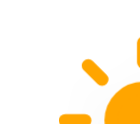
t = 0.00 s
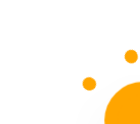
t = 5.00 s
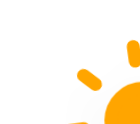
t = 5.75 s
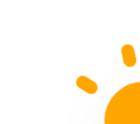
t = 6.50 s
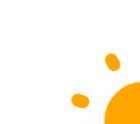
t = 7.25 s
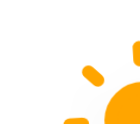
t = 8.38 s

The animated SVG that drew these frames (rendered in a browser with its animation timeline set to each time). Animation: 10 CSS @keyframes rules; frames cover the first 8.38 s, repeats indefinitely.

<?xml version="1.0" encoding="UTF-8" standalone="no"?>
<!-- (c) ammap.com | SVG weather icons -->

<svg
   version="1.1"
   width="140"
   height="124"
   viewbox="0 0 64 64"
   id="svg1894"
   sodipodi:docname="day.svg"
   inkscape:version="1.2.2 (732a01da63, 2022-12-09)"
   xmlns:inkscape="http://www.inkscape.org/namespaces/inkscape"
   xmlns:sodipodi="http://sodipodi.sourceforge.net/DTD/sodipodi-0.dtd"
   xmlns="http://www.w3.org/2000/svg"
   xmlns:svg="http://www.w3.org/2000/svg">
  <sodipodi:namedview
     id="namedview1896"
     pagecolor="#ffffff"
     bordercolor="#000000"
     borderopacity="0.25"
     inkscape:showpageshadow="2"
     inkscape:pageopacity="0.0"
     inkscape:pagecheckerboard="0"
     inkscape:deskcolor="#d1d1d1"
     showgrid="false"
     inkscape:zoom="1.6347656"
     inkscape:cx="132.43489"
     inkscape:cy="102.76702"
     inkscape:window-width="1920"
     inkscape:window-height="1017"
     inkscape:window-x="-8"
     inkscape:window-y="-8"
     inkscape:window-maximized="1"
     inkscape:current-layer="svg1894" />
  <defs
     id="defs1853">
    <filter
       id="blur"
       width="1.6833333"
       height="1.85"
       x="-0.34166667"
       y="-0.34166667">
      <feGaussianBlur
         in="SourceAlpha"
         stdDeviation="3"
         id="feGaussianBlur1836" />
      <feOffset
         dx="0"
         dy="4"
         result="offsetblur"
         id="feOffset1838" />
      <feComponentTransfer
         id="feComponentTransfer1842">
        <feFuncA
           type="linear"
           slope="0.05"
           id="feFuncA1840" />
      </feComponentTransfer>
      <feMerge
         id="feMerge1848">
        <feMergeNode
           id="feMergeNode1844" />
        <feMergeNode
           in="SourceGraphic"
           id="feMergeNode1846" />
      </feMerge>
    </filter>
    <style
       type="text/css"
       id="style1851"><![CDATA[
/*
** CLOUDS
*/
@keyframes am-weather-cloud-1 {
  0% {
    -webkit-transform: translate(-5px,0px);
       -moz-transform: translate(-5px,0px);
        -ms-transform: translate(-5px,0px);
            transform: translate(-5px,0px);
  }

  50% {
    -webkit-transform: translate(10px,0px);
       -moz-transform: translate(10px,0px);
        -ms-transform: translate(10px,0px);
            transform: translate(10px,0px);
  }

  100% {
    -webkit-transform: translate(-5px,0px);
       -moz-transform: translate(-5px,0px);
        -ms-transform: translate(-5px,0px);
            transform: translate(-5px,0px);
  }
}

.am-weather-cloud-1 {
  -webkit-animation-name: am-weather-cloud-1;
     -moz-animation-name: am-weather-cloud-1;
          animation-name: am-weather-cloud-1;
  -webkit-animation-duration: 7s;
     -moz-animation-duration: 7s;
          animation-duration: 7s;
  -webkit-animation-timing-function: linear;
     -moz-animation-timing-function: linear;
          animation-timing-function: linear;
  -webkit-animation-iteration-count: infinite;
     -moz-animation-iteration-count: infinite;
          animation-iteration-count: infinite;
}

@keyframes am-weather-cloud-2 {
  0% {
    -webkit-transform: translate(0px,0px);
       -moz-transform: translate(0px,0px);
        -ms-transform: translate(0px,0px);
            transform: translate(0px,0px);
  }

  50% {
    -webkit-transform: translate(2px,0px);
       -moz-transform: translate(2px,0px);
        -ms-transform: translate(2px,0px);
            transform: translate(2px,0px);
  }

  100% {
    -webkit-transform: translate(0px,0px);
       -moz-transform: translate(0px,0px);
        -ms-transform: translate(0px,0px);
            transform: translate(0px,0px);
  }
}

.am-weather-cloud-2 {
  -webkit-animation-name: am-weather-cloud-2;
     -moz-animation-name: am-weather-cloud-2;
          animation-name: am-weather-cloud-2;
  -webkit-animation-duration: 3s;
     -moz-animation-duration: 3s;
          animation-duration: 3s;
  -webkit-animation-timing-function: linear;
     -moz-animation-timing-function: linear;
          animation-timing-function: linear;
  -webkit-animation-iteration-count: infinite;
     -moz-animation-iteration-count: infinite;
          animation-iteration-count: infinite;
}

/*
** SUN
*/
@keyframes am-weather-sun {
  0% {
    -webkit-transform: rotate(0deg);
       -moz-transform: rotate(0deg);
        -ms-transform: rotate(0deg);
            transform: rotate(0deg);
  }

  100% {
    -webkit-transform: rotate(360deg);
       -moz-transform: rotate(360deg);
        -ms-transform: rotate(360deg);
            transform: rotate(360deg);
  }
}

.am-weather-sun {
  -webkit-animation-name: am-weather-sun;
     -moz-animation-name: am-weather-sun;
      -ms-animation-name: am-weather-sun;
          animation-name: am-weather-sun;
  -webkit-animation-duration: 9s;
     -moz-animation-duration: 9s;
      -ms-animation-duration: 9s;
          animation-duration: 9s;
  -webkit-animation-timing-function: linear;
     -moz-animation-timing-function: linear;
      -ms-animation-timing-function: linear;
          animation-timing-function: linear;
  -webkit-animation-iteration-count: infinite;
     -moz-animation-iteration-count: infinite;
      -ms-animation-iteration-count: infinite;
          animation-iteration-count: infinite;
}

@keyframes am-weather-sun-shiny {
  0% {
    stroke-dasharray: 3px 10px;
    stroke-dashoffset: 0px;
  }

  50% {
    stroke-dasharray: 0.1px 10px;
    stroke-dashoffset: -1px;
  }

  100% {
    stroke-dasharray: 3px 10px;
    stroke-dashoffset: 0px;
  }
}

.am-weather-sun-shiny line {
  -webkit-animation-name: am-weather-sun-shiny;
     -moz-animation-name: am-weather-sun-shiny;
      -ms-animation-name: am-weather-sun-shiny;
          animation-name: am-weather-sun-shiny;
  -webkit-animation-duration: 2s;
     -moz-animation-duration: 2s;
      -ms-animation-duration: 2s;
          animation-duration: 2s;
  -webkit-animation-timing-function: linear;
     -moz-animation-timing-function: linear;
      -ms-animation-timing-function: linear;
          animation-timing-function: linear;
  -webkit-animation-iteration-count: infinite;
     -moz-animation-iteration-count: infinite;
      -ms-animation-iteration-count: infinite;
          animation-iteration-count: infinite;
}




/*
** MOON
*/
@keyframes am-weather-moon {
  0% {
    -webkit-transform: rotate(0deg);
       -moz-transform: rotate(0deg);
        -ms-transform: rotate(0deg);
            transform: rotate(0deg);
  }

  50% {
    -webkit-transform: rotate(15deg);
       -moz-transform: rotate(15deg);
        -ms-transform: rotate(15deg);
            transform: rotate(15deg);
  }

  100% {
    -webkit-transform: rotate(0deg);
       -moz-transform: rotate(0deg);
        -ms-transform: rotate(0deg);
            transform: rotate(0deg);
  }
}

.am-weather-moon {
  -webkit-animation-name: am-weather-moon;
     -moz-animation-name: am-weather-moon;
      -ms-animation-name: am-weather-moon;
          animation-name: am-weather-moon;
  -webkit-animation-duration: 6s;
     -moz-animation-duration: 6s;
      -ms-animation-duration: 6s;
          animation-duration: 6s;
  -webkit-animation-timing-function: linear;
     -moz-animation-timing-function: linear;
      -ms-animation-timing-function: linear;
          animation-timing-function: linear;
  -webkit-animation-iteration-count: infinite;
     -moz-animation-iteration-count: infinite;
      -ms-animation-iteration-count: infinite;
          animation-iteration-count: infinite;
  -webkit-transform-origin: 12.5px 15.15px 0; /* TODO FF CENTER ISSUE */
     -moz-transform-origin: 12.5px 15.15px 0; /* TODO FF CENTER ISSUE */
      -ms-transform-origin: 12.5px 15.15px 0; /* TODO FF CENTER ISSUE */
          transform-origin: 12.5px 15.15px 0; /* TODO FF CENTER ISSUE */
}

@keyframes am-weather-moon-star-1 {
  0% {
    opacity: 0;
  }

  100% {
    opacity: 1;
  }
}

.am-weather-moon-star-1 {
  -webkit-animation-name: am-weather-moon-star-1;
     -moz-animation-name: am-weather-moon-star-1;
      -ms-animation-name: am-weather-moon-star-1;
          animation-name: am-weather-moon-star-1;
  -webkit-animation-delay: 3s;
     -moz-animation-delay: 3s;
      -ms-animation-delay: 3s;
          animation-delay: 3s;
  -webkit-animation-duration: 5s;
     -moz-animation-duration: 5s;
      -ms-animation-duration: 5s;
          animation-duration: 5s;
  -webkit-animation-timing-function: linear;
     -moz-animation-timing-function: linear;
      -ms-animation-timing-function: linear;
          animation-timing-function: linear;
  -webkit-animation-iteration-count: 1;
     -moz-animation-iteration-count: 1;
      -ms-animation-iteration-count: 1;
          animation-iteration-count: 1;
}

@keyframes am-weather-moon-star-2 {
  0% {
    opacity: 0;
  }

  100% {
    opacity: 1;
  }
}

.am-weather-moon-star-2 {
  -webkit-animation-name: am-weather-moon-star-2;
     -moz-animation-name: am-weather-moon-star-2;
      -ms-animation-name: am-weather-moon-star-2;
          animation-name: am-weather-moon-star-2;
  -webkit-animation-delay: 5s;
     -moz-animation-delay: 5s;
      -ms-animation-delay: 5s;
          animation-delay: 5s;
  -webkit-animation-duration: 4s;
     -moz-animation-duration: 4s;
      -ms-animation-duration: 4s;
          animation-duration: 4s;
  -webkit-animation-timing-function: linear;
     -moz-animation-timing-function: linear;
      -ms-animation-timing-function: linear;
          animation-timing-function: linear;
  -webkit-animation-iteration-count: 1;
     -moz-animation-iteration-count: 1;
      -ms-animation-iteration-count: 1;
          animation-iteration-count: 1;
}

/*
** RAIN
*/
@keyframes am-weather-rain {
  0% {
    stroke-dashoffset: 0;
  }

  100% {
    stroke-dashoffset: -100;
  }
}

.am-weather-rain-1 {
  -webkit-animation-name: am-weather-rain;
     -moz-animation-name: am-weather-rain;
      -ms-animation-name: am-weather-rain;
          animation-name: am-weather-rain;
  -webkit-animation-duration: 8s;
     -moz-animation-duration: 8s;
      -ms-animation-duration: 8s;
          animation-duration: 8s;
  -webkit-animation-timing-function: linear;
     -moz-animation-timing-function: linear;
      -ms-animation-timing-function: linear;
          animation-timing-function: linear;
  -webkit-animation-iteration-count: infinite;
     -moz-animation-iteration-count: infinite;
      -ms-animation-iteration-count: infinite;
          animation-iteration-count: infinite;
}

.am-weather-rain-2 {
  -webkit-animation-name: am-weather-rain;
     -moz-animation-name: am-weather-rain;
      -ms-animation-name: am-weather-rain;
          animation-name: am-weather-rain;
  -webkit-animation-delay: 0.25s;
     -moz-animation-delay: 0.25s;
      -ms-animation-delay: 0.25s;
          animation-delay: 0.25s;
  -webkit-animation-duration: 8s;
     -moz-animation-duration: 8s;
      -ms-animation-duration: 8s;
          animation-duration: 8s;
  -webkit-animation-timing-function: linear;
     -moz-animation-timing-function: linear;
      -ms-animation-timing-function: linear;
          animation-timing-function: linear;
  -webkit-animation-iteration-count: infinite;
     -moz-animation-iteration-count: infinite;
      -ms-animation-iteration-count: infinite;
          animation-iteration-count: infinite;
}


/*
** SNOW
*/
@keyframes am-weather-snow {
  0% {
    -webkit-transform: translateX(0) translateY(0);
       -moz-transform: translateX(0) translateY(0);
        -ms-transform: translateX(0) translateY(0);
            transform: translateX(0) translateY(0);
  }

  33.33% {
    -webkit-transform: translateX(-1.2px) translateY(2px);
       -moz-transform: translateX(-1.2px) translateY(2px);
        -ms-transform: translateX(-1.2px) translateY(2px);
            transform: translateX(-1.2px) translateY(2px);
  }

  66.66% {
    -webkit-transform: translateX(1.4px) translateY(4px);
       -moz-transform: translateX(1.4px) translateY(4px);
        -ms-transform: translateX(1.4px) translateY(4px);
            transform: translateX(1.4px) translateY(4px);
    opacity: 1;
  }

  100% {
    -webkit-transform: translateX(-1.6px) translateY(6px);
       -moz-transform: translateX(-1.6px) translateY(6px);
        -ms-transform: translateX(-1.6px) translateY(6px);
            transform: translateX(-1.6px) translateY(6px);
    opacity: 0;
  }
}

@keyframes am-weather-snow-reverse {
  0% {
    -webkit-transform: translateX(0) translateY(0);
       -moz-transform: translateX(0) translateY(0);
        -ms-transform: translateX(0) translateY(0);
            transform: translateX(0) translateY(0);
  }

  33.33% {
    -webkit-transform: translateX(1.2px) translateY(2px);
       -moz-transform: translateX(1.2px) translateY(2px);
        -ms-transform: translateX(1.2px) translateY(2px);
            transform: translateX(1.2px) translateY(2px);
  }

  66.66% {
    -webkit-transform: translateX(-1.4px) translateY(4px);
       -moz-transform: translateX(-1.4px) translateY(4px);
        -ms-transform: translateX(-1.4px) translateY(4px);
            transform: translateX(-1.4px) translateY(4px);
    opacity: 1;
  }

  100% {
    -webkit-transform: translateX(1.6px) translateY(6px);
       -moz-transform: translateX(1.6px) translateY(6px);
        -ms-transform: translateX(1.6px) translateY(6px);
            transform: translateX(1.6px) translateY(6px);
    opacity: 0;
  }
}

.am-weather-snow-1 {
  -webkit-animation-name: am-weather-snow;
     -moz-animation-name: am-weather-snow;
      -ms-animation-name: am-weather-snow;
          animation-name: am-weather-snow;
  -webkit-animation-duration: 2s;
     -moz-animation-duration: 2s;
      -ms-animation-duration: 2s;
          animation-duration: 2s;
  -webkit-animation-timing-function: linear;
     -moz-animation-timing-function: linear;
      -ms-animation-timing-function: linear;
          animation-timing-function: linear;
  -webkit-animation-iteration-count: infinite;
     -moz-animation-iteration-count: infinite;
      -ms-animation-iteration-count: infinite;
          animation-iteration-count: infinite;
}

.am-weather-snow-2 {
  -webkit-animation-name: am-weather-snow;
     -moz-animation-name: am-weather-snow;
      -ms-animation-name: am-weather-snow;
          animation-name: am-weather-snow;
  -webkit-animation-delay: 1.2s;
     -moz-animation-delay: 1.2s;
      -ms-animation-delay: 1.2s;
          animation-delay: 1.2s;
  -webkit-animation-duration: 2s;
     -moz-animation-duration: 2s;
      -ms-animation-duration: 2s;
          animation-duration: 2s;
  -webkit-animation-timing-function: linear;
     -moz-animation-timing-function: linear;
      -ms-animation-timing-function: linear;
          animation-timing-function: linear;
  -webkit-animation-iteration-count: infinite;
     -moz-animation-iteration-count: infinite;
      -ms-animation-iteration-count: infinite;
          animation-iteration-count: infinite;
}

.am-weather-snow-3 {
  -webkit-animation-name: am-weather-snow-reverse;
     -moz-animation-name: am-weather-snow-reverse;
      -ms-animation-name: am-weather-snow-reverse;
          animation-name: am-weather-snow-reverse;
  -webkit-animation-duration: 2s;
     -moz-animation-duration: 2s;
      -ms-animation-duration: 2s;
          animation-duration: 2s;
  -webkit-animation-timing-function: linear;
     -moz-animation-timing-function: linear;
      -ms-animation-timing-function: linear;
          animation-timing-function: linear;
  -webkit-animation-iteration-count: infinite;
     -moz-animation-iteration-count: infinite;
      -ms-animation-iteration-count: infinite;
          animation-iteration-count: infinite;
}

/*
** EASING
*/
.am-weather-easing-ease-in-out {
  -webkit-animation-timing-function: ease-in-out;
     -moz-animation-timing-function: ease-in-out;
      -ms-animation-timing-function: ease-in-out;
          animation-timing-function: ease-in-out;
}

        ]]></style>
  </defs>
  <g
     filter="url(#blur)"
     id="day"
     transform="matrix(3.3628739,0,0,3.3412986,-37.686037,-44.738424)">
    <g
       transform="translate(32,32)"
       id="g1891">
      <g
         class="am-weather-sun am-weather-sun-shiny am-weather-easing-ease-in-out"
         id="g1887"
         style="-moz-animation-duration:9s;-moz-animation-iteration-count:infinite;-moz-animation-name:am-weather-sun;-moz-animation-timing-function:ease-in-out;-ms-animation-duration:9s;-ms-animation-iteration-count:infinite;-ms-animation-name:am-weather-sun;-ms-animation-timing-function:ease-in-out;-webkit-animation-duration:9s;-webkit-animation-iteration-count:infinite;-webkit-animation-name:am-weather-sun;-webkit-animation-timing-function:ease-in-out">
        <g
           id="g1857">
          <line
             fill="none"
             stroke="#ffa500"
             stroke-linecap="round"
             stroke-width="2"
             transform="translate(0,9)"
             x1="0"
             x2="0"
             y1="0"
             y2="3"
             id="line1855"
             style="-moz-animation-duration:2s;-moz-animation-iteration-count:infinite;-moz-animation-name:am-weather-sun-shiny;-moz-animation-timing-function:linear;-ms-animation-duration:2s;-ms-animation-iteration-count:infinite;-ms-animation-name:am-weather-sun-shiny;-ms-animation-timing-function:linear;-webkit-animation-duration:2s;-webkit-animation-iteration-count:infinite;-webkit-animation-name:am-weather-sun-shiny;-webkit-animation-timing-function:linear" />
        </g>
        <g
           transform="rotate(45)"
           id="g1861">
          <line
             fill="none"
             stroke="#ffa500"
             stroke-linecap="round"
             stroke-width="2"
             transform="translate(0,9)"
             x1="0"
             x2="0"
             y1="0"
             y2="3"
             id="line1859"
             style="-moz-animation-duration:2s;-moz-animation-iteration-count:infinite;-moz-animation-name:am-weather-sun-shiny;-moz-animation-timing-function:linear;-ms-animation-duration:2s;-ms-animation-iteration-count:infinite;-ms-animation-name:am-weather-sun-shiny;-ms-animation-timing-function:linear;-webkit-animation-duration:2s;-webkit-animation-iteration-count:infinite;-webkit-animation-name:am-weather-sun-shiny;-webkit-animation-timing-function:linear" />
        </g>
        <g
           transform="rotate(90)"
           id="g1865">
          <line
             fill="none"
             stroke="#ffa500"
             stroke-linecap="round"
             stroke-width="2"
             transform="translate(0,9)"
             x1="0"
             x2="0"
             y1="0"
             y2="3"
             id="line1863"
             style="-moz-animation-duration:2s;-moz-animation-iteration-count:infinite;-moz-animation-name:am-weather-sun-shiny;-moz-animation-timing-function:linear;-ms-animation-duration:2s;-ms-animation-iteration-count:infinite;-ms-animation-name:am-weather-sun-shiny;-ms-animation-timing-function:linear;-webkit-animation-duration:2s;-webkit-animation-iteration-count:infinite;-webkit-animation-name:am-weather-sun-shiny;-webkit-animation-timing-function:linear" />
        </g>
        <g
           transform="rotate(135)"
           id="g1869">
          <line
             fill="none"
             stroke="#ffa500"
             stroke-linecap="round"
             stroke-width="2"
             transform="translate(0,9)"
             x1="0"
             x2="0"
             y1="0"
             y2="3"
             id="line1867"
             style="-moz-animation-duration:2s;-moz-animation-iteration-count:infinite;-moz-animation-name:am-weather-sun-shiny;-moz-animation-timing-function:linear;-ms-animation-duration:2s;-ms-animation-iteration-count:infinite;-ms-animation-name:am-weather-sun-shiny;-ms-animation-timing-function:linear;-webkit-animation-duration:2s;-webkit-animation-iteration-count:infinite;-webkit-animation-name:am-weather-sun-shiny;-webkit-animation-timing-function:linear" />
        </g>
        <g
           transform="scale(-1)"
           id="g1873">
          <line
             fill="none"
             stroke="#ffa500"
             stroke-linecap="round"
             stroke-width="2"
             transform="translate(0,9)"
             x1="0"
             x2="0"
             y1="0"
             y2="3"
             id="line1871"
             style="-moz-animation-duration:2s;-moz-animation-iteration-count:infinite;-moz-animation-name:am-weather-sun-shiny;-moz-animation-timing-function:linear;-ms-animation-duration:2s;-ms-animation-iteration-count:infinite;-ms-animation-name:am-weather-sun-shiny;-ms-animation-timing-function:linear;-webkit-animation-duration:2s;-webkit-animation-iteration-count:infinite;-webkit-animation-name:am-weather-sun-shiny;-webkit-animation-timing-function:linear" />
        </g>
        <g
           transform="rotate(-135)"
           id="g1877">
          <line
             fill="none"
             stroke="#ffa500"
             stroke-linecap="round"
             stroke-width="2"
             transform="translate(0,9)"
             x1="0"
             x2="0"
             y1="0"
             y2="3"
             id="line1875"
             style="-moz-animation-duration:2s;-moz-animation-iteration-count:infinite;-moz-animation-name:am-weather-sun-shiny;-moz-animation-timing-function:linear;-ms-animation-duration:2s;-ms-animation-iteration-count:infinite;-ms-animation-name:am-weather-sun-shiny;-ms-animation-timing-function:linear;-webkit-animation-duration:2s;-webkit-animation-iteration-count:infinite;-webkit-animation-name:am-weather-sun-shiny;-webkit-animation-timing-function:linear" />
        </g>
        <g
           transform="rotate(-90)"
           id="g1881">
          <line
             fill="none"
             stroke="#ffa500"
             stroke-linecap="round"
             stroke-width="2"
             transform="translate(0,9)"
             x1="0"
             x2="0"
             y1="0"
             y2="3"
             id="line1879"
             style="-moz-animation-duration:2s;-moz-animation-iteration-count:infinite;-moz-animation-name:am-weather-sun-shiny;-moz-animation-timing-function:linear;-ms-animation-duration:2s;-ms-animation-iteration-count:infinite;-ms-animation-name:am-weather-sun-shiny;-ms-animation-timing-function:linear;-webkit-animation-duration:2s;-webkit-animation-iteration-count:infinite;-webkit-animation-name:am-weather-sun-shiny;-webkit-animation-timing-function:linear" />
        </g>
        <g
           transform="rotate(-45)"
           id="g1885">
          <line
             fill="none"
             stroke="#ffa500"
             stroke-linecap="round"
             stroke-width="2"
             transform="translate(0,9)"
             x1="0"
             x2="0"
             y1="0"
             y2="3"
             id="line1883"
             style="-moz-animation-duration:2s;-moz-animation-iteration-count:infinite;-moz-animation-name:am-weather-sun-shiny;-moz-animation-timing-function:linear;-ms-animation-duration:2s;-ms-animation-iteration-count:infinite;-ms-animation-name:am-weather-sun-shiny;-ms-animation-timing-function:linear;-webkit-animation-duration:2s;-webkit-animation-iteration-count:infinite;-webkit-animation-name:am-weather-sun-shiny;-webkit-animation-timing-function:linear" />
        </g>
      </g>
      <circle
         cx="0"
         cy="0"
         fill="#ffa500"
         r="5"
         stroke="#ffa500"
         stroke-width="2"
         id="circle1889" />
    </g>
  </g>
</svg>
